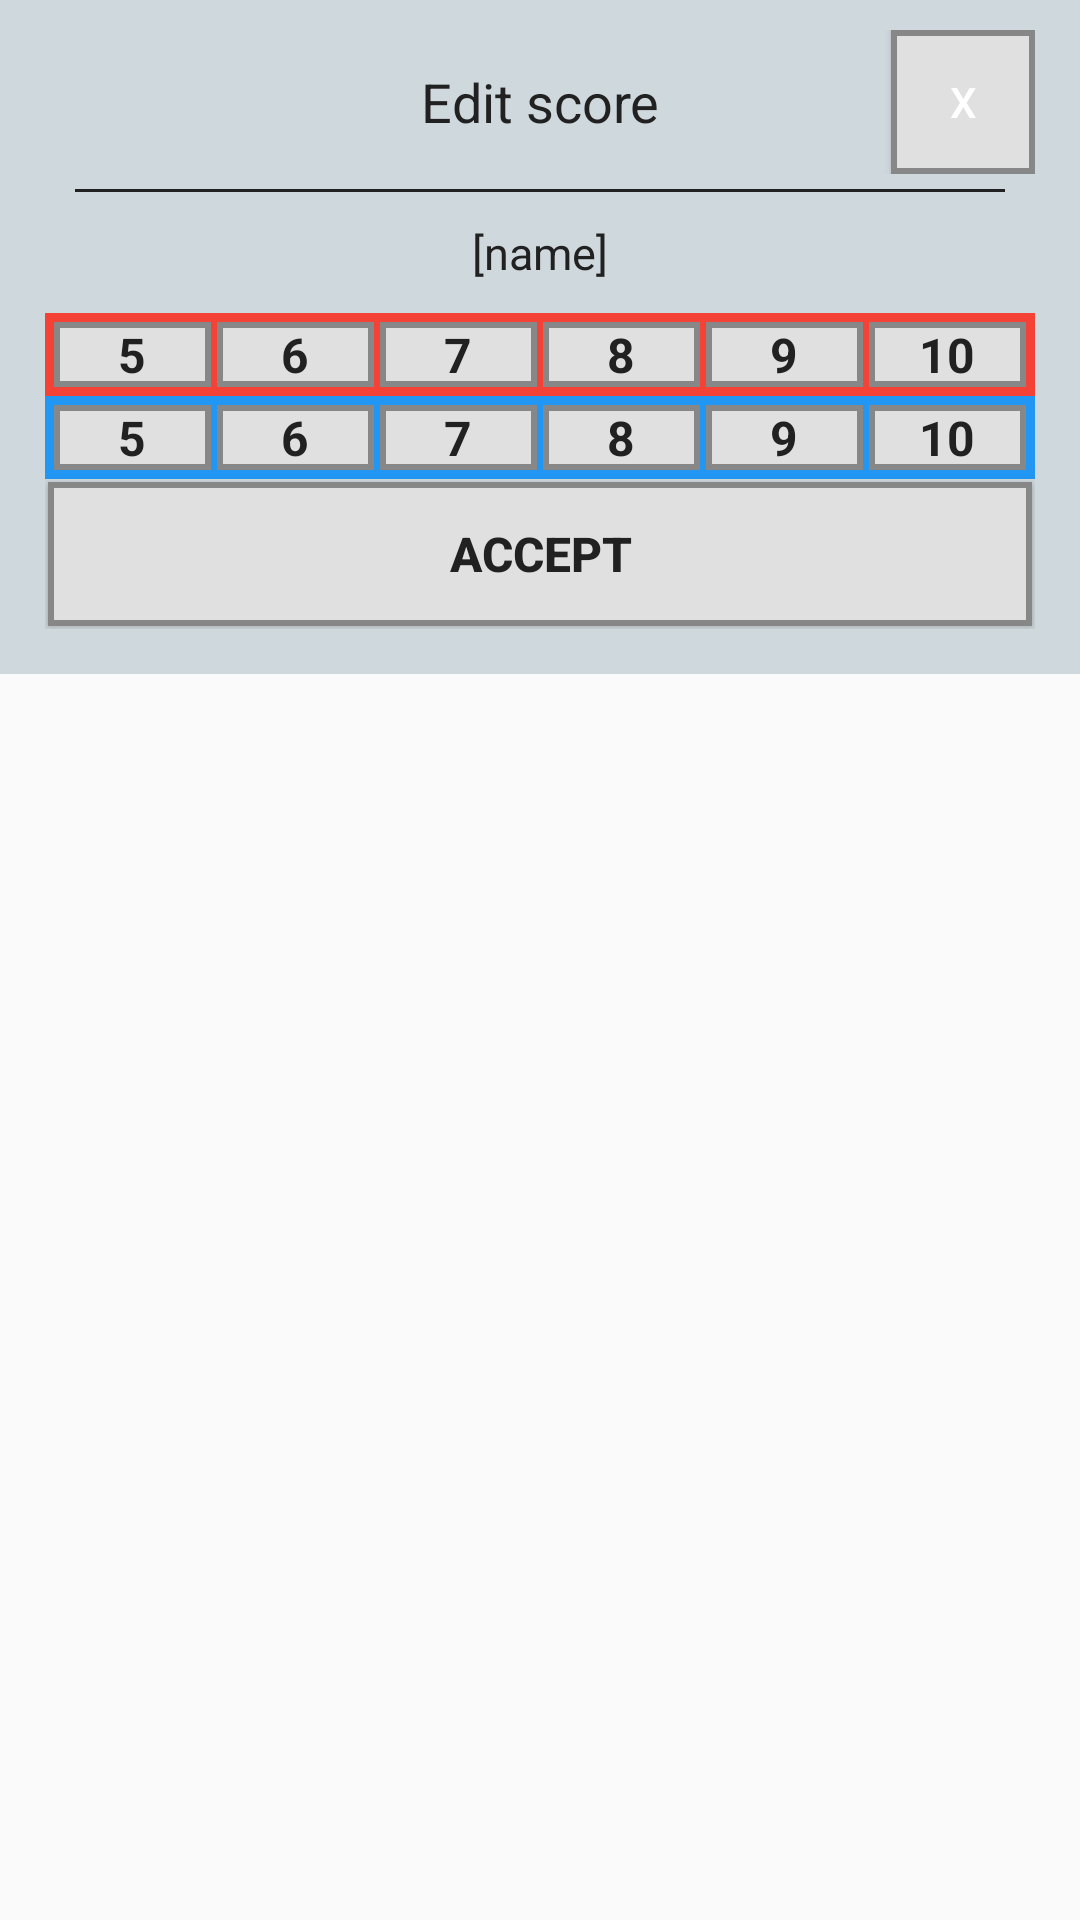

Here is an Android app screen rendered from its layout file. Give the layout XML and the strings, colors and styles it references.
<!-- AndroidManifest.xml: application theme AppTheme -->
<!-- res/layout/edit_score_dialog.xml -->
<?xml version="1.0" encoding="utf-8"?>

<RelativeLayout
    xmlns:android="http://schemas.android.com/apk/res/android"
    android:layout_width="wrap_content"
    android:layout_height="wrap_content" >

    <LinearLayout

    android:orientation="vertical" android:layout_width="400dp"
    android:layout_height="wrap_content"
    android:background="@color/background"
    android:paddingLeft="15dp"
    android:paddingTop="10dp"
    android:paddingRight="15dp"
    android:paddingBottom="15dp"
        android:id="@+id/linearLayout6">


    <RelativeLayout
        android:layout_width="match_parent"
        android:layout_height="48dp">

        <TextView
            android:layout_width="match_parent"
            android:layout_height="wrap_content"
            android:textAppearance="?android:attr/textAppearanceMedium"
            android:text="Edit score"
            android:id="@+id/textView14"
            android:gravity="center_vertical|center_horizontal"
            android:paddingBottom="5dp"
            android:paddingTop="5dp"
            android:textColor="@color/font_dark"
            android:layout_alignParentBottom="true"
            android:layout_alignParentTop="true" />

        <Button
            android:layout_width="48dp"
            android:layout_height="48dp"
            android:text="X"
            android:id="@+id/button_cancel"
            android:layout_alignParentTop="true"
            android:layout_alignParentRight="true"
            android:layout_alignParentEnd="true"
            android:background="@drawable/points_button" />
    </RelativeLayout>

    <FrameLayout
        android:layout_width="fill_parent"
        android:layout_height="1dp"
        android:background="@color/font_dark"
        android:layout_marginLeft="10dp"
        android:layout_marginRight="10dp"
        android:layout_marginTop="5dp"></FrameLayout>

    <TextView
        android:layout_width="match_parent"
        android:layout_height="wrap_content"
        android:textAppearance="?android:attr/textAppearanceMedium"
        android:text="[name]"
        android:id="@+id/textView_judge_name"
        android:gravity="center_horizontal"
        android:paddingTop="10dp"
        android:paddingBottom="10dp"
        android:textSize="15dp"
        android:textColor="@color/font_dark" />

    <RelativeLayout
        android:layout_width="wrap_content"
        android:layout_height="wrap_content"
        android:background="@color/red"
        android:padding="2dp">

        <RadioGroup
            android:id="@+id/radio_red"
            android:layout_width="match_parent"
            android:layout_height="wrap_content"
            android:orientation="horizontal"
            >

            <RadioButton
                style="@style/points_radio"
                android:layout_width="match_parent"
                android:layout_height="wrap_content"
                android:text="5"
                android:id="@+id/Red_p5"
                android:layout_weight="1" />

            <RadioButton
                style="@style/points_radio"
                android:layout_width="match_parent"
                android:layout_height="wrap_content"
                android:text="6"
                android:id="@+id/Red_p6"
                android:layout_weight="1" />

            <RadioButton
                style="@style/points_radio"
                android:layout_width="match_parent"
                android:layout_height="wrap_content"
                android:text="7"
                android:id="@+id/Red_p7"
                android:layout_weight="1" />

            <RadioButton
                style="@style/points_radio"
                android:layout_width="match_parent"
                android:layout_height="wrap_content"
                android:text="8"
                android:id="@+id/Red_p8"
                android:layout_weight="1" />

            <RadioButton
                style="@style/points_radio"
                android:layout_width="match_parent"
                android:layout_height="wrap_content"
                android:text="9"
                android:id="@+id/Red_p9"
                android:layout_weight="1" />

            <RadioButton
                style="@style/points_radio"
                android:layout_width="match_parent"
                android:layout_height="wrap_content"
                android:text="10"
                android:id="@+id/Red_p10"
                android:layout_weight="1" />

        </RadioGroup>

        </RelativeLayout>

    <RelativeLayout
        android:layout_width="fill_parent"
        android:layout_height="wrap_content"
        android:background="@color/blue"
        android:padding="2dp">


        <RadioGroup
            android:id="@+id/radio_blu"
            android:layout_width="match_parent"
            android:layout_height="wrap_content"
            android:orientation="horizontal"
            >

            <RadioButton
                style="@style/points_radio"
                android:layout_width="match_parent"
                android:layout_height="wrap_content"
                android:text="5"
                android:id="@+id/Blu_p5"
                android:layout_weight="1" />

            <RadioButton
                style="@style/points_radio"
                android:layout_width="match_parent"
                android:layout_height="wrap_content"
                android:text="6"
                android:id="@+id/Blu_p6"
                android:layout_weight="1" />

            <RadioButton
                style="@style/points_radio"
                android:layout_width="match_parent"
                android:layout_height="wrap_content"
                android:text="7"
                android:id="@+id/Blu_p7"
                android:layout_weight="1" />

            <RadioButton
                style="@style/points_radio"
                android:layout_width="match_parent"
                android:layout_height="wrap_content"
                android:text="8"
                android:id="@+id/Blu_p8"
                android:layout_weight="1" />

            <RadioButton
                style="@style/points_radio"
                android:layout_width="match_parent"
                android:layout_height="wrap_content"
                android:text="9"
                android:id="@+id/Blu_p9"
                android:layout_weight="1" />

            <RadioButton
                style="@style/points_radio"
                android:layout_width="match_parent"
                android:layout_height="wrap_content"
                android:text="10"
                android:id="@+id/Blu_p10"
                android:layout_weight="1" />

        </RadioGroup>

    </RelativeLayout>


    <ToggleButton
        android:textOff="ACCEPT"
        android:textOn="ACCEPT"
        style="@style/points_button"
        android:layout_width="match_parent"
        android:layout_height="wrap_content"
        android:id="@+id/button_accept"
        android:layout_below="@+id/linearLayout2"
        android:layout_alignParentRight="true"
        android:layout_alignParentEnd="true"
        android:layout_alignParentLeft="true"
        android:layout_alignParentStart="true"
        android:layout_gravity="center_horizontal" />

</LinearLayout>

    <FrameLayout
        android:layout_width="fill_parent"
        android:layout_height="fill_parent"
        android:layout_alignBottom="@+id/linearLayout6"
        android:layout_alignRight="@+id/linearLayout6"
        android:layout_alignEnd="@+id/linearLayout6"
        android:layout_alignParentTop="true"
        android:layout_alignParentLeft="true"
        android:layout_alignParentStart="true"
        android:clickable="false"
        android:visibility="gone"
        android:background="@color/black_overlay"
        android:id="@+id/overlay">

        <ProgressBar
            style="?android:attr/progressBarStyleLarge"
            android:layout_width="wrap_content"
            android:layout_height="wrap_content"
            android:id="@+id/progressSpinner"
            android:layout_gravity="center"
            android:indeterminate="true" />
    </FrameLayout>

</RelativeLayout>
<!-- resources referenced by this layout -->
<resources>
  <color name="background">#CFD8DC</color>
  <color name="black_overlay">#66000000</color>
  <color name="blue">#2196F3</color>
  <color name="font_dark">#212121</color>
  <color name="red">#F44336</color>
  <!-- drawable points_button: vector/xml drawable (drawable, 2501 chars, omitted) -->
  <style name="points_button" parent="@android:style/TextAppearance">
          <item name="android:height">@dimen/sc_button_height</item>
          <item name="android:typeface">normal</item>
          <item name="android:textStyle">bold</item>
          <item name="android:textColor">@drawable/points_font_selector</item>
          <item name="android:textSize">@dimen/sc_button_txt_size</item>
          <item name="android:background">@drawable/points_button</item>
          <item name="android:layout_margin">1dp</item>
      </style>
  <style name="points_radio" parent="@android:style/Widget.CompoundButton">
          <item name="android:background">@drawable/points_button</item>
          <item name="android:button">@null</item>
          <item name="android:typeface">normal</item>
          <item name="android:textStyle">bold</item>
          <item name="android:textColor">@drawable/points_font_selector</item>
          <item name="android:textSize">@dimen/sc_button_txt_size</item>
          <item name="android:layout_margin">1dp</item>
          <item name="android:gravity">center_horizontal|center_vertical</item>
          <item name="android:layout_height">@dimen/sc_button_height</item>
          <item name="android:layout_width">wrap_content</item>
          <item name="android:layout_weight">1</item>
      </style>
  <style name="AppTheme" parent="Theme.AppCompat.Light.NoActionBar">
          <item name="colorPrimary">@color/colorPrimary</item>
          <item name="colorPrimaryDark">@color/colorPrimaryDark</item>
          <item name="colorAccent">@color/colorAccent</item>
  
          <item name="android:textColorPrimary">@color/white</item>
          <item name="android:textColorSecondary">@color/white</item>
          <item name="actionMenuTextColor">@color/white</item>
  
          
  
      </style>
  <dimen name="sc_button_height">32dp</dimen>
  <!-- drawable points_font_selector (drawable) -->
  <?xml version="1.0" encoding="utf-8"?>
  
  <selector xmlns:android="http://schemas.android.com/apk/res/android">
      <item android:state_enabled="false"
          android:color="#66212121" />
      <item android:state_pressed="true"
          android:color="#99212121" /> 
      <item android:state_checked="true"
          android:color="#77212121" />
      <item android:color="#212121" /> 
  </selector>
  <dimen name="sc_button_txt_size">16sp</dimen>
  <color name="colorPrimary">#008577</color>
  <color name="colorPrimaryDark">#00574B</color>
  <color name="colorAccent">#D81B60</color>
  <color name="white">#FFFFFF</color>
</resources>
